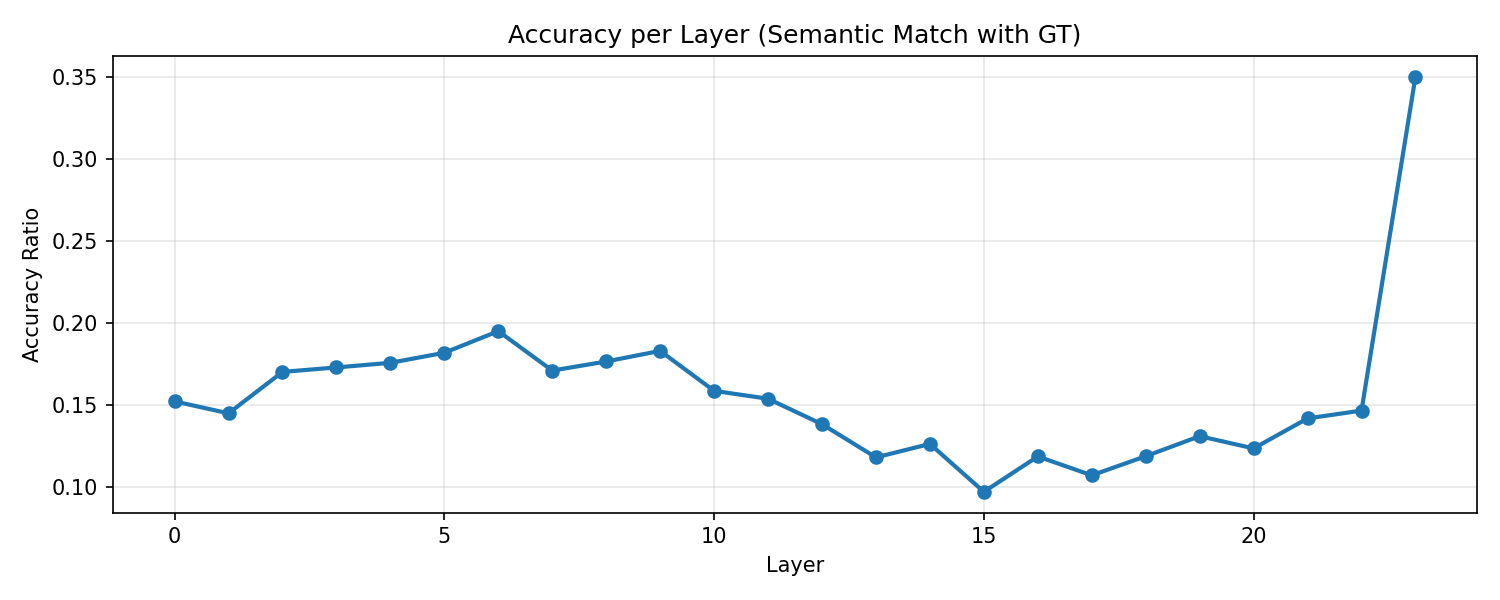

The file beside this chart, header and first rows:
layer, value, ratio
0, 19718, 0.1521
1, 18772, 0.1448
2, 22050, 0.1701
3, 22403, 0.1729
4, 22769, 0.1757
5, 23562, 0.1818
6, 25276, 0.195
7, 22154, 0.1709
8, 22874, 0.1765
9, 23712, 0.183
10, 20551, 0.1586
11, 19925, 0.1537
12, 17912, 0.1382
13, 15285, 0.1179
14, 16351, 0.1262
15, 12560, 0.09691
16, 15359, 0.1185
17, 13866, 0.107
18, 15377, 0.1187
19, 16964, 0.1309
20, 15995, 0.1234
21, 18369, 0.1417
22, 18989, 0.1465
23, 45405, 0.3503
